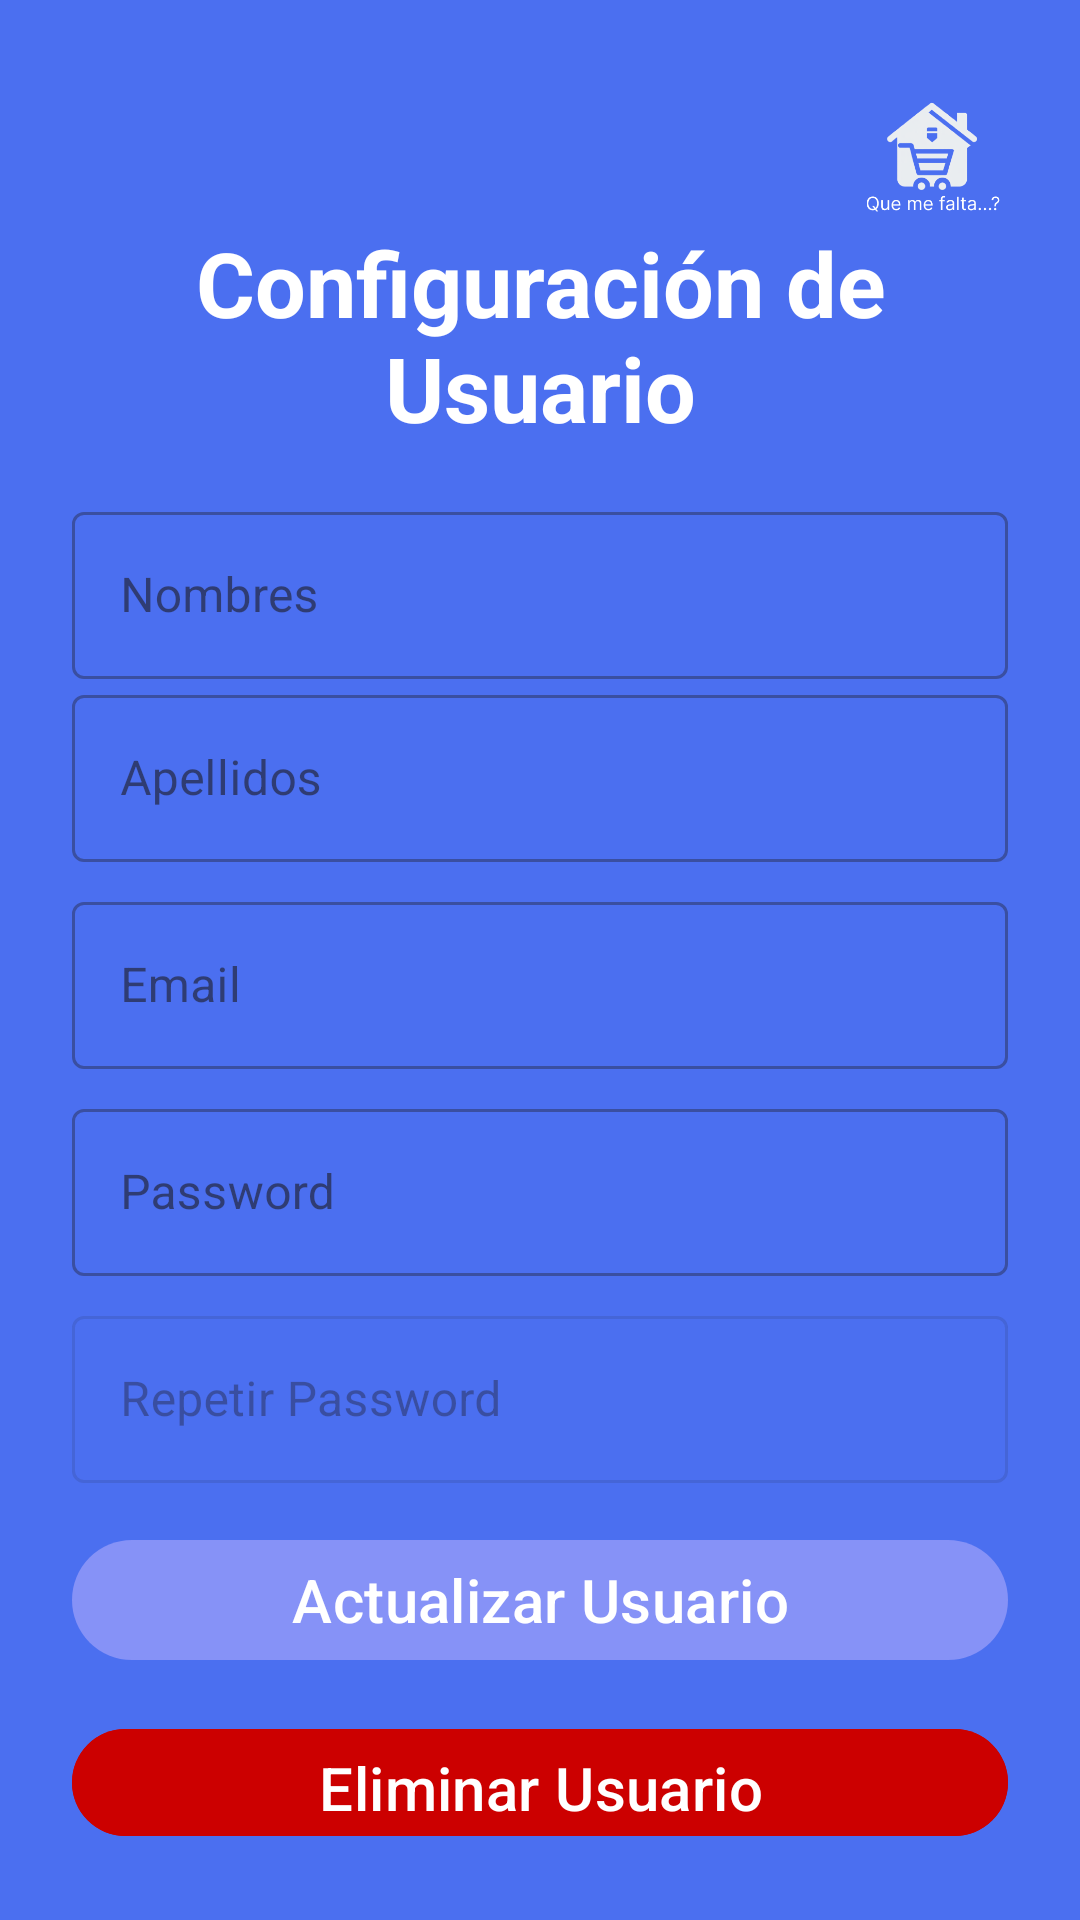

The Android layout XML behind this screen, and the referenced resources:
<!-- AndroidManifest.xml: application theme Theme.QueMeFaltaApp -->
<!-- res/layout/fragment_user_setting.xml -->
<?xml version="1.0" encoding="utf-8"?>
<FrameLayout xmlns:android="http://schemas.android.com/apk/res/android"
    xmlns:app="http://schemas.android.com/apk/res-auto"
    xmlns:tools="http://schemas.android.com/tools"
    android:layout_width="match_parent"
    android:layout_height="match_parent"
    android:background="@color/primaryBg"
    tools:context=".settings.UserSettingFragment">

    <LinearLayout
        android:layout_width="match_parent"
        android:layout_height="match_parent"
        android:padding="24dp"
        android:orientation="vertical">

        <LinearLayout
            android:layout_width="match_parent"
            android:layout_height="wrap_content"
            android:orientation="horizontal">

            <ImageButton
                android:id="@+id/btnBackUserSettings"
                android:layout_width="30dp"
                android:layout_gravity="center"
                android:layout_height="30dp"
                android:background="#00FFFFFF"
                android:src="@drawable/baseline_backspace_24"
                app:tint="@android:color/holo_red_light" />

            <Space
                android:layout_width="wrap_content"
                android:layout_height="wrap_content"
                android:layout_weight="1" />

            <ImageView
                android:id="@+id/imageView2"
                android:layout_gravity="center"
                android:layout_width="50dp"
                android:layout_height="50dp"
                android:src="@drawable/logo" />
        </LinearLayout>

        <TextView
            android:id="@+id/tvTitulo"
            android:layout_width="match_parent"
            android:layout_height="wrap_content"
            android:text="Configuración de Usuario"
            android:textSize="30sp"
            android:textStyle="bold"
            android:textColor="@color/primaryTxt"
            android:gravity="center_horizontal"
            android:layout_marginBottom="16dp"/>
        


        <com.google.android.material.textfield.TextInputLayout
            android:layout_width="match_parent"
            style="@style/Widget.MaterialComponents.TextInputLayout.OutlinedBox"
            android:layout_height="wrap_content"
            >
            <com.google.android.material.textfield.TextInputEditText
                android:id="@+id/etNameUpd"
                android:layout_width="match_parent"
                android:layout_height="wrap_content"
                android:hint="Nombres"
                android:textColorHint="@color/tertiaryTxt"
                android:inputType="text"/>
        </com.google.android.material.textfield.TextInputLayout>
        <com.google.android.material.textfield.TextInputLayout
            android:layout_width="match_parent"
            style="@style/Widget.MaterialComponents.TextInputLayout.OutlinedBox"
            android:layout_height="wrap_content"
            >
            <com.google.android.material.textfield.TextInputEditText
                android:id="@+id/etLastNameUpd"
                android:layout_width="match_parent"
                android:layout_height="wrap_content"
                android:hint="Apellidos"
                android:textColorHint="@color/tertiaryTxt"
                android:inputType="text"/>
        </com.google.android.material.textfield.TextInputLayout>
        <com.google.android.material.textfield.TextInputLayout
            android:layout_width="match_parent"
            style="@style/Widget.MaterialComponents.TextInputLayout.OutlinedBox"
            android:layout_height="wrap_content"
            android:layout_marginTop="8dp"
            >
            <com.google.android.material.textfield.TextInputEditText
                android:id="@+id/etEmailUpd"
                android:layout_width="match_parent"
                android:layout_height="wrap_content"
                android:hint="Email"
                android:enabled="false"
                android:textColorHint="@color/tertiaryTxt"
                android:inputType="textEmailAddress"/>
        </com.google.android.material.textfield.TextInputLayout>
        <com.google.android.material.textfield.TextInputLayout
            android:layout_width="match_parent"
            style="@style/Widget.MaterialComponents.TextInputLayout.OutlinedBox"
            android:layout_height="wrap_content"
            android:layout_marginTop="8dp">

            <com.google.android.material.textfield.TextInputEditText
                android:id="@+id/etPassUpd"
                android:layout_width="match_parent"
                android:layout_height="wrap_content"
                android:hint="Password"
                android:textColorHint="@color/tertiaryTxt"
                android:inputType="textPassword"/>
        </com.google.android.material.textfield.TextInputLayout>

        <com.google.android.material.textfield.TextInputLayout
            android:id="@+id/tlPass2"
            style="@style/Widget.MaterialComponents.TextInputLayout.OutlinedBox"
            android:layout_width="match_parent"
            android:layout_height="wrap_content"
            android:layout_marginTop="8dp"
            android:enabled="false">

            <com.google.android.material.textfield.TextInputEditText
                android:id="@+id/etPassUpd2"
                android:layout_width="match_parent"
                android:layout_height="wrap_content"
                android:hint="Repetir Password"
                android:inputType="textPassword"
                android:enabled="false"
                android:textColorHint="@color/tertiaryTxt" />
        </com.google.android.material.textfield.TextInputLayout>
        <com.google.android.material.button.MaterialButton
            android:id="@+id/btnUpdateUser"
            android:layout_width="match_parent"
            android:layout_height="wrap_content"
            android:textSize="20dp"
            android:layout_marginTop="15dp"
            android:text="Actualizar Usuario"/>

        <com.google.android.material.button.MaterialButton
            android:id="@+id/btnDeleteUser"
            android:backgroundTint="@android:color/holo_red_dark"
            android:layout_width="match_parent"
            android:layout_height="wrap_content"
            android:textSize="20dp"
            android:layout_marginTop="15dp"
            android:text="Eliminar Usuario"/>
    </LinearLayout>

</FrameLayout>
<!-- resources referenced by this layout -->
<resources>
  <color name="primaryBg">#4B6FF0</color>
  <color name="primaryTxt">#FFF</color>
  <color name="tertiaryTxt">#555</color>
  <!-- drawable logo: png bitmap (drawable, 18288 bytes) -->
  <style name="Theme.QueMeFaltaApp" parent="Base.Theme.QueMeFaltaApp" />
  <style name="Base.Theme.QueMeFaltaApp" parent="Theme.Material3.DayNight.NoActionBar">
          
          <item name="colorPrimary">@color/lavender</item>
          <item name="colorPrimaryVariant">@color/lavender</item>
          <item name="colorOnPrimary">@color/white</item>
          
          <item name="colorSecondary">@color/teal_200</item>
          <item name="colorSecondaryVariant">@color/teal_700</item>
          <item name="colorOnSecondary">@color/black</item>
          
          <item name="android:statusBarColor">?attr/colorPrimaryVariant</item>
          
      </style>
  <color name="lavender">#8692f7</color>
  <color name="white">#FFFFFFFF</color>
  <color name="teal_200">#FF03DAC5</color>
  <color name="teal_700">#FF018786</color>
  <color name="black">#FF000000</color>
</resources>
